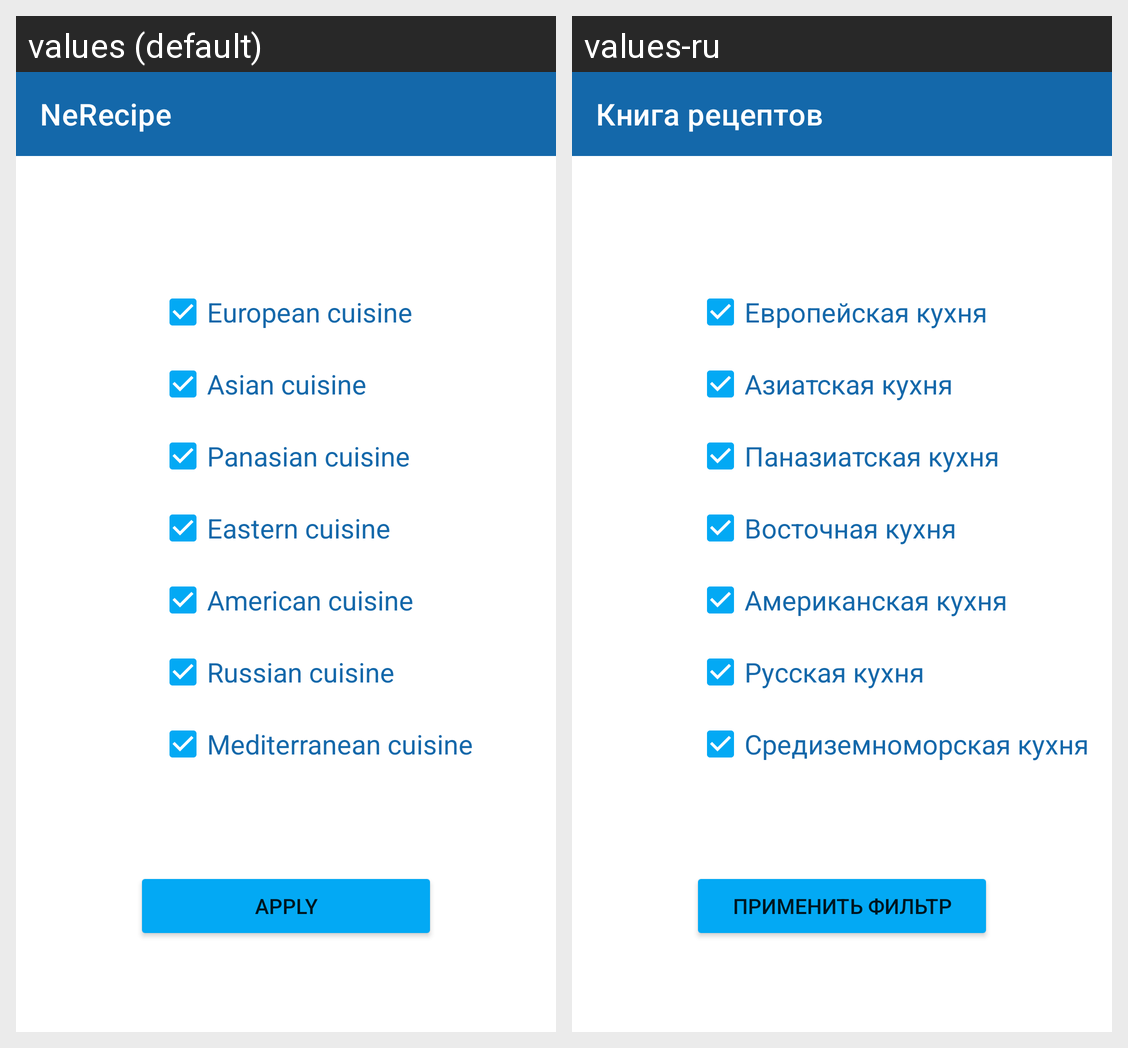

The same Android screen rendered under two of its app's locales, left to right. List the strings drawn on it with the default value and each locale's translation.
Android screen res/layout/fragment_filter.xml rendered under 2 locales, left to right: values (default), values-ru. Device: Nexus 5 (rendered at 1080×1920; each locale shown at half size, 540×960, under a caption strip naming it); theme Theme.NeRecipe.
Strings drawn on this screen, with the default value and each locale's value (text and hints the layout hard-codes, and strings that could not be matched under every locale, appear in the picture but are not listed):

app_name
  values: NeRecipe
  values-ru: Книга рецептов

european_type
  values: European cuisine
  values-ru: Европейская кухня

asian_type
  values: Asian cuisine
  values-ru: Азиатская кухня

panasian_type
  values: Panasian cuisine
  values-ru: Паназиатская кухня

eastern_type
  values: Eastern cuisine
  values-ru: Восточная кухня

american_type
  values: American cuisine
  values-ru: Американская кухня

russian_type
  values: Russian cuisine
  values-ru: Русская кухня

mediterranean_type
  values: Mediterranean cuisine
  values-ru: Средиземноморская кухня

button_apply_text
  values: Apply
  values-ru: Применить фильтр
